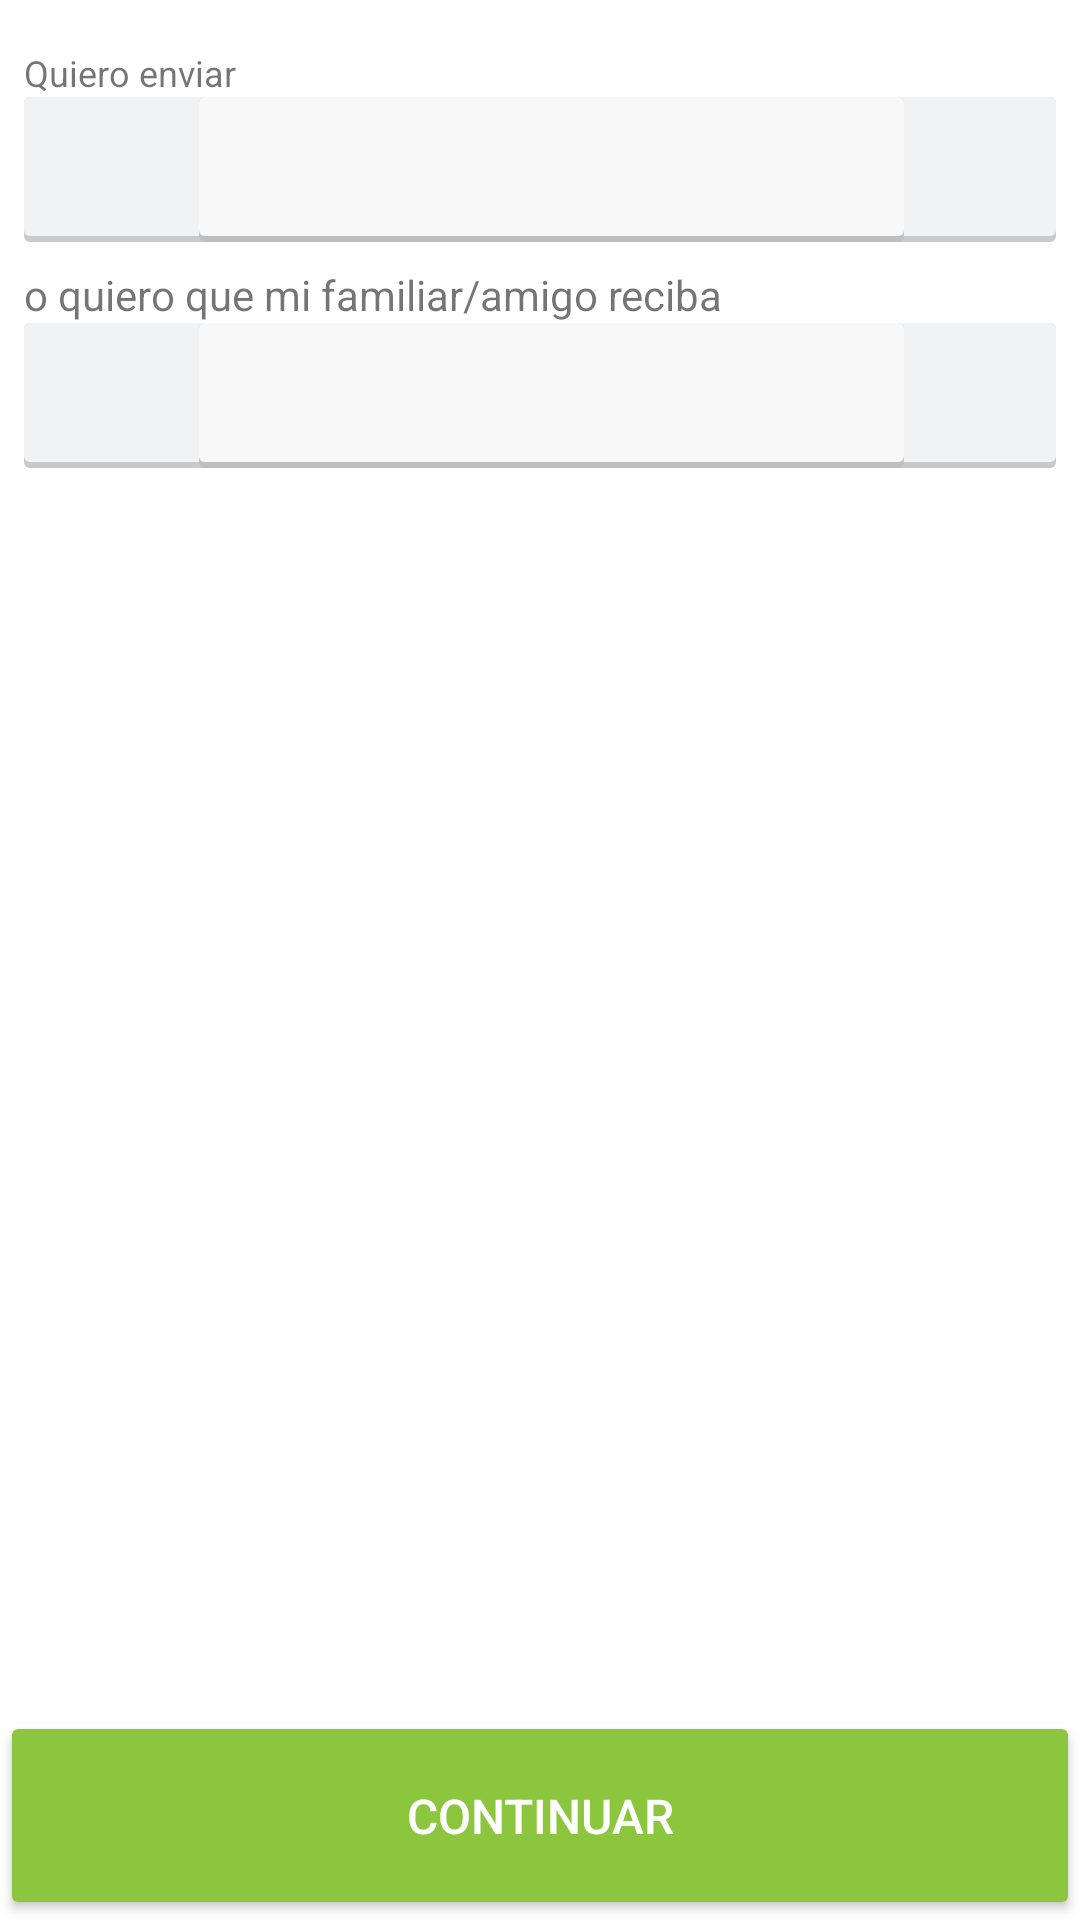

This screen was rendered from an Android layout file. Write that file and the resources it references.
<!-- AndroidManifest.xml: application theme AppTheme -->
<!-- res/layout/fragment_quote_amount.xml -->
<?xml version="1.0" encoding="utf-8"?>
<RelativeLayout xmlns:android="http://schemas.android.com/apk/res/android"
    xmlns:app="http://schemas.android.com/apk/res-auto"
    xmlns:tools="http://schemas.android.com/tools"
    android:id="@+id/fragment_quote_amount"
    android:layout_width="match_parent"
    android:layout_height="match_parent"
    android:background="@color/background"
    tools:context="net.iantech.android.remitee.QuoteAmountFragment">

    <ScrollView
        android:layout_width="match_parent"
        android:layout_height="wrap_content">

        <LinearLayout
            android:id="@+id/layout_quote_amount"
            android:layout_width="match_parent"
            android:layout_height="wrap_content"
            android:layout_marginTop="@dimen/activity_vertical_margin"
            android:orientation="vertical">

            <TextView
                android:layout_width="wrap_content"
                android:layout_height="wrap_content"
                android:layout_gravity="center_vertical"
                android:paddingEnd="@dimen/text_vertical_margin"
                android:paddingLeft="@dimen/text_vertical_margin"
                android:paddingRight="@dimen/text_vertical_margin"
                android:paddingStart="@dimen/text_vertical_margin"
                android:text="@string/quote_amount_option1"
                android:textSize="@dimen/main_bodyverysmalltext_textsize" />

            <LinearLayout
                android:id="@+id/quote_amount_source_linearlayout"
                android:layout_width="match_parent"
                android:layout_height="wrap_content"
                android:layout_marginBottom="@dimen/text_vertical_margin"
                android:layout_marginLeft="@dimen/text_vertical_margin"
                android:layout_marginRight="@dimen/text_vertical_margin"
                android:background="@drawable/card_gray_background"
                android:gravity="center_horizontal"
                android:orientation="horizontal">

                <TextView
                    android:id="@+id/quote_amount_source_symbol"
                    android:layout_width="0dip"
                    android:layout_height="wrap_content"
                    android:layout_gravity="center_vertical"
                    android:layout_margin="@dimen/card_margin"
                    android:layout_weight="0.15"
                    android:gravity="center"
                    android:textSize="@dimen/main_bodylargetext_textsize" />

                <EditText
                    android:id="@+id/quote_amount_source_edittext"
                    android:layout_width="0dip"
                    android:layout_height="match_parent"
                    android:layout_gravity="end"
                    android:layout_weight="0.7"
                    android:background="@drawable/card_lightgray_background"
                    android:ems="10"
                    android:imeOptions="actionSend"
                    android:inputType="numberDecimal"
                    android:padding="@dimen/activity_horizontal_margin"
                    android:textAlignment="textEnd"
                    android:textSize="@dimen/main_bodylargetext_textsize" />

                <ImageView
                    android:id="@+id/quote_amount_source_flag_imageview"
                    android:layout_width="0dip"
                    android:layout_height="wrap_content"
                    android:layout_gravity="center"
                    android:layout_weight="0.15"
                    android:padding="@dimen/text_vertical_margin" />
            </LinearLayout>

            <TextView
                android:layout_width="wrap_content"
                android:layout_height="wrap_content"
                android:layout_gravity="center_vertical"
                android:paddingEnd="@dimen/text_vertical_margin"
                android:paddingLeft="@dimen/text_vertical_margin"
                android:paddingRight="@dimen/text_vertical_margin"
                android:paddingStart="@dimen/text_vertical_margin"
                android:text="@string/quote_amount_option2" />

            <LinearLayout
                android:id="@+id/quote_amount_target_linearlayout"
                android:layout_width="match_parent"
                android:layout_height="wrap_content"
                android:layout_marginBottom="@dimen/text_vertical_margin"
                android:layout_marginLeft="@dimen/text_vertical_margin"
                android:layout_marginRight="@dimen/text_vertical_margin"
                android:background="@drawable/card_gray_background"
                android:gravity="center_horizontal"
                android:orientation="horizontal">

                <TextView
                    android:id="@+id/quote_amount_target_symbol"
                    android:layout_width="0dip"
                    android:layout_height="wrap_content"
                    android:layout_gravity="center_vertical"
                    android:layout_margin="@dimen/card_margin"
                    android:layout_weight="0.15"
                    android:gravity="center"
                    android:textSize="@dimen/main_bodylargetext_textsize" />

                <EditText
                    android:id="@+id/quote_amount_target_edittext"
                    android:layout_width="0dip"
                    android:layout_height="match_parent"
                    android:layout_gravity="end"
                    android:layout_weight="0.7"
                    android:background="@drawable/card_lightgray_background"
                    android:ems="10"
                    android:imeOptions="actionSend"
                    android:inputType="numberDecimal"
                    android:padding="@dimen/activity_horizontal_margin"
                    android:textAlignment="textEnd"
                    android:textSize="@dimen/main_bodylargetext_textsize" />

                <ImageView
                    android:id="@+id/quote_amount_target_flag_imageview"
                    android:layout_width="0dip"
                    android:layout_height="wrap_content"
                    android:layout_gravity="center"
                    android:layout_weight="0.15"
                    android:padding="@dimen/text_vertical_margin" />
            </LinearLayout>

            <TextView
                android:id="@+id/quote_amount_local_reference_textview"
                android:layout_width="wrap_content"
                android:layout_height="wrap_content"
                android:layout_gravity="center_vertical"
                android:layout_marginTop="@dimen/activity_vertical_largemargin"
                android:paddingEnd="@dimen/activity_vertical_margin"
                android:paddingLeft="@dimen/activity_vertical_margin"
                android:paddingRight="@dimen/activity_vertical_margin"
                android:paddingStart="@dimen/activity_vertical_margin"
                android:textSize="@dimen/account_number_textsize" />

            <TextView
                android:id="@+id/quote_amount_usd_reference_textview"
                android:layout_width="wrap_content"
                android:layout_height="wrap_content"
                android:layout_gravity="center_vertical"
                android:layout_marginTop="@dimen/activity_vertical_largemargin"
                android:paddingEnd="@dimen/activity_vertical_margin"
                android:paddingLeft="@dimen/activity_vertical_margin"
                android:paddingRight="@dimen/activity_vertical_margin"
                android:paddingStart="@dimen/activity_vertical_margin"
                android:textSize="@dimen/account_number_textsize"
                android:visibility="gone" />

            <TextView
                android:id="@+id/quote_agent_discount_reference_textview"
                android:layout_width="wrap_content"
                android:layout_height="wrap_content"
                android:layout_gravity="center_vertical"
                android:layout_marginTop="@dimen/activity_vertical_largemargin"
                android:paddingEnd="@dimen/activity_vertical_margin"
                android:paddingLeft="@dimen/activity_vertical_margin"
                android:paddingRight="@dimen/activity_vertical_margin"
                android:paddingStart="@dimen/activity_vertical_margin"
                android:textSize="@dimen/account_number_textsize" />

        </LinearLayout>
    </ScrollView>

    <Button
        android:id="@+id/quoteAmmountNextButton"
        android:layout_width="match_parent"
        android:layout_height="wrap_content"
        android:layout_alignParentBottom="true"
        android:paddingBottom="@dimen/main_button_vertical_padding"
        android:paddingTop="@dimen/main_button_vertical_padding"
        android:text="@string/action_continue"
        android:textSize="@dimen/button_textsize"
        android:theme="@style/AppTheme.RaisedButton.Accent" />
</RelativeLayout>
<!-- resources referenced by this layout -->
<resources>
  <color name="background">#FFFFFF</color>
  <dimen name="account_number_textsize">12sp</dimen>
  <dimen name="activity_horizontal_margin">16dp</dimen>
  <dimen name="activity_vertical_largemargin">24dp</dimen>
  <dimen name="activity_vertical_margin">16dp</dimen>
  <dimen name="button_textsize">16sp</dimen>
  <dimen name="card_margin">4dp</dimen>
  <dimen name="main_bodylargetext_textsize">30sp</dimen>
  <dimen name="main_bodyverysmalltext_textsize">14sp</dimen>
  <dimen name="main_button_vertical_padding">24dp</dimen>
  <dimen name="text_vertical_margin">16dp</dimen>
  <!-- drawable card_gray_background (drawable) -->
  <?xml version="1.0" encoding="utf-8"?>
  <layer-list xmlns:android="http://schemas.android.com/apk/res/android">
      <item>
          <shape android:shape="rectangle">
              <solid android:color="#CABBBBBB"/>
              <corners android:radius="2dp" />
          </shape>
      </item>
  
      <item
          android:left="0dp"
          android:right="0dp"
          android:top="0dp"
          android:bottom="2dp">
          <shape android:shape="rectangle">
              <solid android:color="#f0f2f4"/>
              <corners android:radius="2dp" />
          </shape>
      </item>
  </layer-list>
  <!-- drawable card_lightgray_background (drawable) -->
  <?xml version="1.0" encoding="utf-8"?>
  <layer-list xmlns:android="http://schemas.android.com/apk/res/android">
      <item>
          <shape android:shape="rectangle">
              <solid android:color="#CABBBBBB"/>
              <corners android:radius="2dp" />
          </shape>
      </item>
  
      <item
          android:left="0dp"
          android:right="0dp"
          android:top="0dp"
          android:bottom="2dp">
          <shape android:shape="rectangle">
              <solid android:color="#f8f8f8"/>
              <corners android:radius="2dp" />
          </shape>
      </item>
  </layer-list>
  <string name="action_continue">Continuar</string>
  <string name="quote_amount_option1">Quiero enviar</string>
  <string name="quote_amount_option2">o quiero que mi familiar/amigo reciba</string>
  <style name="AppTheme.RaisedButton.Accent">
          <item name="colorButtonNormal">@color/colorAccent</item>
          <item name="colorControlHighlight">@color/colorHighlight</item>
      </style>
  <style name="AppTheme" parent="Theme.AppCompat.Light.DarkActionBar">
          
          <item name="colorPrimary">@color/colorPrimary</item>
          <item name="colorPrimaryDark">@color/colorPrimaryDark</item>
          <item name="colorAccent">@color/colorAccent</item>
          <item name="colorControlNormal">#c5c5c5</item>
          <item name="colorControlActivated">@color/colorAccent</item>
          <item name="colorControlHighlight">@color/colorAccent</item>
          <item name="android:windowMinWidthMajor">95%</item>
          <item name="android:windowMinWidthMinor">95%</item>
      </style>
  <color name="colorAccent">#8cc63e</color>
  <color name="colorHighlight">#DFEFCA</color>
  <color name="colorPrimary">#4b5566</color>
  <color name="colorPrimaryDark">#39414f</color>
</resources>
